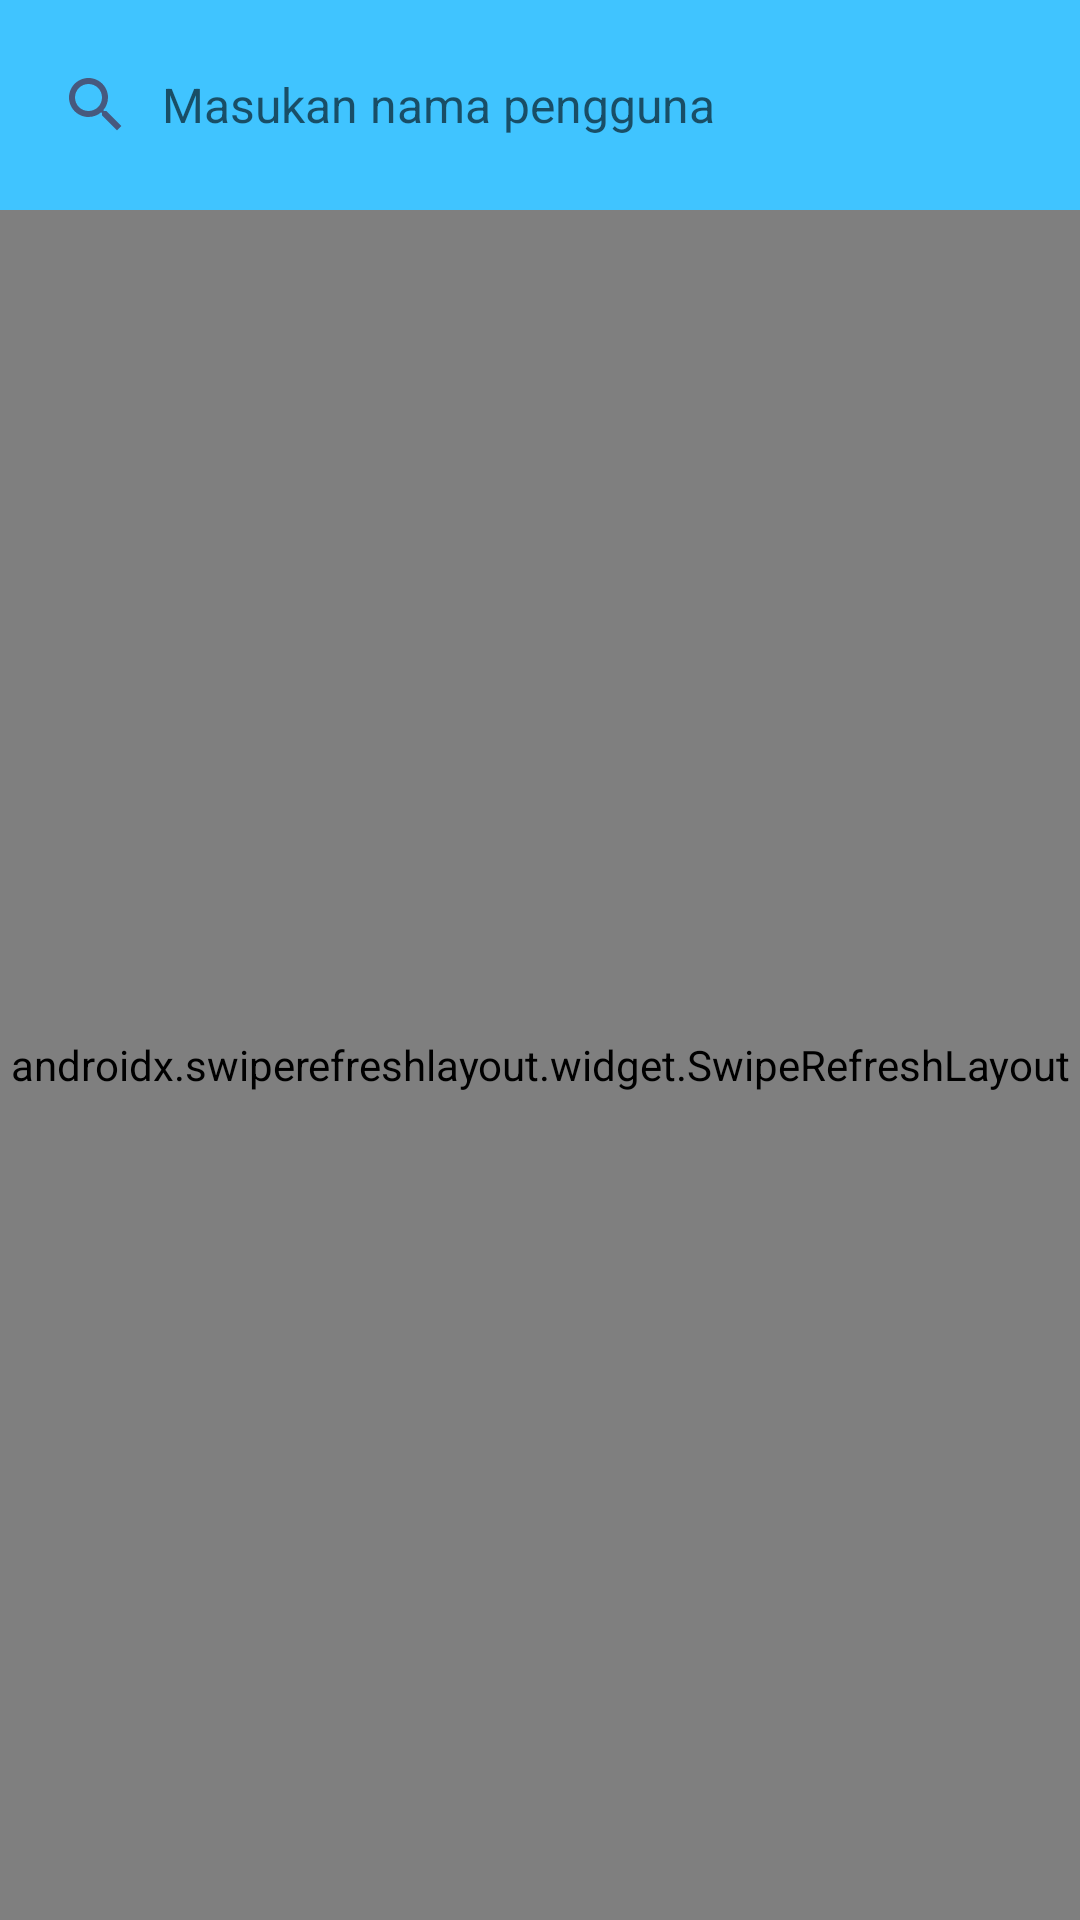

Here is an Android app screen rendered from its layout file. Give the layout XML and the strings, colors and styles it references.
<!-- AndroidManifest.xml: application theme Theme.AppsTest -->
<!-- res/layout/fragment_issue.xml -->
<?xml version="1.0" encoding="utf-8"?>
<RelativeLayout xmlns:android="http://schemas.android.com/apk/res/android"
    xmlns:tools="http://schemas.android.com/tools"
    android:layout_width="match_parent"
    android:layout_height="match_parent"
    tools:context=".Fragment.FragmentIssue">


    <com.google.android.material.appbar.AppBarLayout
        android:background="@color/biru1"
        android:id="@+id/searchidIssue"
        android:layout_width="match_parent"
        android:layout_height="wrap_content">

        <FrameLayout
            android:layout_width="match_parent"
            android:layout_height="wrap_content"
            android:layout_margin="10dp">

            <LinearLayout
                android:layout_width="320dp"
                android:layout_height="50dp"
                android:background="@drawable/bg_search"
                android:orientation="horizontal">

                <EditText
                    android:id="@+id/searchUserIssue"
                    android:layout_width="match_parent"
                    android:layout_height="wrap_content"
                    android:layout_gravity="center"
                    android:background="@android:color/transparent"
                    android:drawableStart="@drawable/ic_search"
                    android:drawablePadding="10dp"
                    android:hint="Masukan nama pengguna"
                    android:imeOptions="actionSearch"
                    android:paddingStart="10dp"
                    android:singleLine="true"
                    android:textSize="16sp" />

            </LinearLayout>
        </FrameLayout>

    </com.google.android.material.appbar.AppBarLayout>


    <androidx.swiperefreshlayout.widget.SwipeRefreshLayout
        android:layout_below="@+id/searchidIssue"
        android:id="@+id/swipeRefreshIssue"
        android:layout_width="match_parent"
        android:layout_height="wrap_content"
        android:layout_alignParentBottom="true">

        <androidx.recyclerview.widget.RecyclerView
            android:id="@+id/rv_issue"
            android:layout_width="match_parent"
            android:layout_height="match_parent"
            tools:itemCount="6"
            tools:listitem="@layout/item_issue" />

    </androidx.swiperefreshlayout.widget.SwipeRefreshLayout>

    <ProgressBar
        android:id="@+id/progressBarSelesaiIssue"
        android:layout_width="wrap_content"
        android:layout_height="wrap_content"
        android:layout_centerInParent="true"
        android:visibility="gone"
        tools:visibility="visible"/>

</RelativeLayout>
<!-- res/layout/item_issue.xml (included above) -->
<androidx.cardview.widget.CardView xmlns:android="http://schemas.android.com/apk/res/android"
    xmlns:app="http://schemas.android.com/apk/res-auto"
    android:id="@+id/cvListUser"
    android:layout_width="match_parent"
    android:layout_height="wrap_content"
    android:layout_margin="10dp"
    app:cardCornerRadius="20dp"
    app:cardElevation="5dp">

    <LinearLayout
        android:layout_width="match_parent"
        android:layout_height="match_parent"
        android:layout_gravity="center"
        android:background="@color/white"
        android:gravity="center"
        android:orientation="vertical"
        app:layout_collapseMode="parallax">

        <de.hdodenhof.circleimageview.CircleImageView
            android:id="@+id/imageUserIssue"
            android:layout_width="115dp"
            android:layout_height="115dp"
            android:layout_marginTop="10dp"
            android:background="@drawable/ic_user" />

        <TextView
            android:id="@+id/tvUsernameIssue"
            android:layout_width="wrap_content"
            android:layout_height="wrap_content"
            android:layout_marginTop="10dp"
            android:layout_marginBottom="8dp"
            android:text="user"
            android:textColor="@android:color/black"
            android:textSize="18sp" />

        <TextView
            android:id="@+id/tvTanggalIssue"
            android:layout_width="wrap_content"
            android:layout_height="wrap_content"
            android:layout_marginLeft="16dp"
            android:layout_marginRight="16dp"
            android:layout_marginBottom="8dp"
            android:text="bio"
            android:textAlignment="center"
            android:textColor="@android:color/black"
            android:textSize="14sp" />

        <androidx.cardview.widget.CardView
            android:layout_width="match_parent"
            android:layout_height="80dp"
            android:layout_marginLeft="16dp"
            android:layout_marginRight="16dp"
            android:layout_marginBottom="20dp"
            app:cardCornerRadius="18dp"
            app:cardElevation="8dp">

            <LinearLayout
                android:layout_width="match_parent"
                android:layout_height="match_parent"
                android:gravity="center"
                android:orientation="horizontal"
                android:padding="5dp">

                <LinearLayout
                    android:layout_width="0dp"
                    android:layout_height="wrap_content"
                    android:layout_weight="1"
                    android:gravity="center"
                    android:orientation="vertical">

                    <TextView
                        android:textAlignment="center"
                        android:layout_width="wrap_content"
                        android:layout_height="wrap_content"
                        android:text="masalah terbuka"
                        android:textColor="@android:color/black"
                        android:textSize="15sp" />

                    <TextView
                        android:id="@+id/tvMasalahTerbuka"
                        android:layout_width="wrap_content"
                        android:layout_height="wrap_content"
                        android:text="100"
                        android:textColor="@android:color/black"
                        android:textSize="15sp"
                        android:textStyle="bold" />

                </LinearLayout>

                <LinearLayout
                    android:layout_width="0dp"
                    android:layout_height="wrap_content"
                    android:layout_weight="1"
                    android:gravity="center"
                    android:orientation="vertical">

                    <TextView
                        android:layout_width="wrap_content"
                        android:layout_height="wrap_content"
                        android:text="Score"
                        android:textColor="@android:color/black"
                        android:textSize="15sp" />

                    <TextView
                        android:id="@+id/tvTingkat"
                        android:layout_width="wrap_content"
                        android:layout_height="wrap_content"
                        android:text="100"
                        android:textColor="@android:color/black"
                        android:textSize="15sp"
                        android:textStyle="bold" />

                </LinearLayout>


            </LinearLayout>

        </androidx.cardview.widget.CardView>

    </LinearLayout>

</androidx.cardview.widget.CardView>
<!-- resources referenced by this layout -->
<resources>
  <color name="biru1">#40C4FF</color>
  <color name="white">#FFFFFFFF</color>
  <!-- drawable ic_search (drawable) -->
  <vector android:height="24dp" android:tint="#47597E"
      android:viewportHeight="24" android:viewportWidth="24"
      android:width="24dp" xmlns:android="http://schemas.android.com/apk/res/android">
      <path android:fillColor="@android:color/white" android:pathData="M15.5,14h-0.79l-0.28,-0.27C15.41,12.59 16,11.11 16,9.5 16,5.91 13.09,3 9.5,3S3,5.91 3,9.5 5.91,16 9.5,16c1.61,0 3.09,-0.59 4.23,-1.57l0.27,0.28v0.79l5,4.99L20.49,19l-4.99,-5zM9.5,14C7.01,14 5,11.99 5,9.5S7.01,5 9.5,5 14,7.01 14,9.5 11.99,14 9.5,14z"/>
  </vector>
  <!-- drawable ic_user (drawable) -->
  <vector android:height="24dp" android:tint="#47597E"
      android:viewportHeight="24" android:viewportWidth="24"
      android:width="24dp" xmlns:android="http://schemas.android.com/apk/res/android">
      <path android:fillColor="@android:color/white" android:pathData="M11.99,2c-5.52,0 -10,4.48 -10,10s4.48,10 10,10 10,-4.48 10,-10 -4.48,-10 -10,-10zM15.6,8.34c1.07,0 1.93,0.86 1.93,1.93 0,1.07 -0.86,1.93 -1.93,1.93 -1.07,0 -1.93,-0.86 -1.93,-1.93 -0.01,-1.07 0.86,-1.93 1.93,-1.93zM9.6,6.76c1.3,0 2.36,1.06 2.36,2.36 0,1.3 -1.06,2.36 -2.36,2.36s-2.36,-1.06 -2.36,-2.36c0,-1.31 1.05,-2.36 2.36,-2.36zM9.6,15.89v3.75c-2.4,-0.75 -4.3,-2.6 -5.14,-4.96 1.05,-1.12 3.67,-1.69 5.14,-1.69 0.53,0 1.2,0.08 1.9,0.22 -1.64,0.87 -1.9,2.02 -1.9,2.68zM11.99,20c-0.27,0 -0.53,-0.01 -0.79,-0.04v-4.07c0,-1.42 2.94,-2.13 4.4,-2.13 1.07,0 2.92,0.39 3.84,1.15 -1.17,2.97 -4.06,5.09 -7.45,5.09z"/>
  </vector>
  <style name="Theme.AppsTest" parent="Theme.MaterialComponents.DayNight.NoActionBar">
          
          <item name="colorPrimary">@color/purple_500</item>
          <item name="colorPrimaryVariant">@color/purple_700</item>
          <item name="colorOnPrimary">@color/white</item>
          
          <item name="colorSecondary">@color/teal_200</item>
          <item name="colorSecondaryVariant">@color/teal_700</item>
          <item name="colorOnSecondary">@color/black</item>
          
          <item name="android:statusBarColor" tools:targetApi="l">?attr/colorPrimaryVariant</item>
          
      </style>
  <color name="purple_500">#FF6200EE</color>
  <color name="purple_700">#FF3700B3</color>
  <color name="teal_200">#FF03DAC5</color>
  <color name="teal_700">#FF018786</color>
  <color name="black">#FF000000</color>
</resources>
